4-way image classification set "processed" from GitHub (chahoseong/banana-classifier); label vocabulary: dispose, overripe, ripe, unripe.

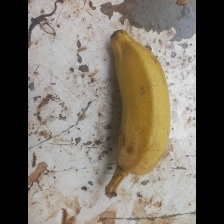
Label: ripe

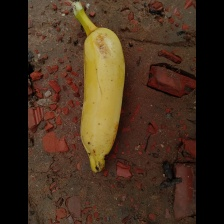
Label: ripe

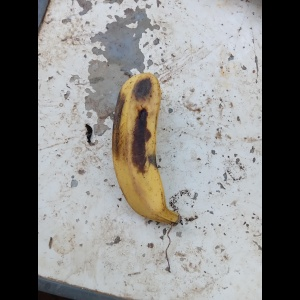
Label: overripe

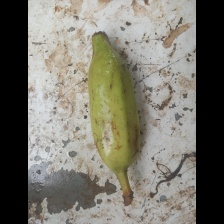
Label: unripe

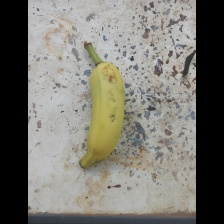
Label: unripe

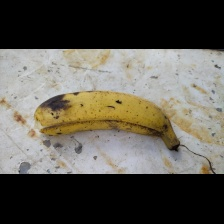
Label: dispose
